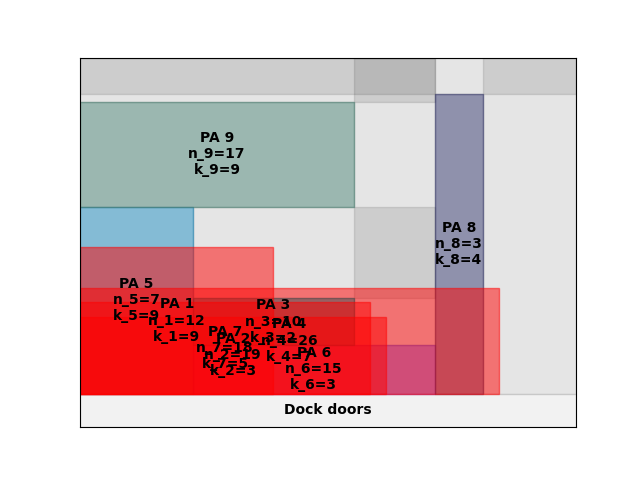

The file beside this chart, header and first rows:
A4
9
inf
0.00, 0.00, 7, 9
63.00, 0.00, 15, 3
198, 0.00, 3, 4
0.00, 0.00, 26, 7
0.00, 161.9, 17, 9
63.00, 42.27, 10, 2
0.00, 0.00, 19, 3
0.00, 0.00, 12, 9
0.00, 0.00, 18, 5
